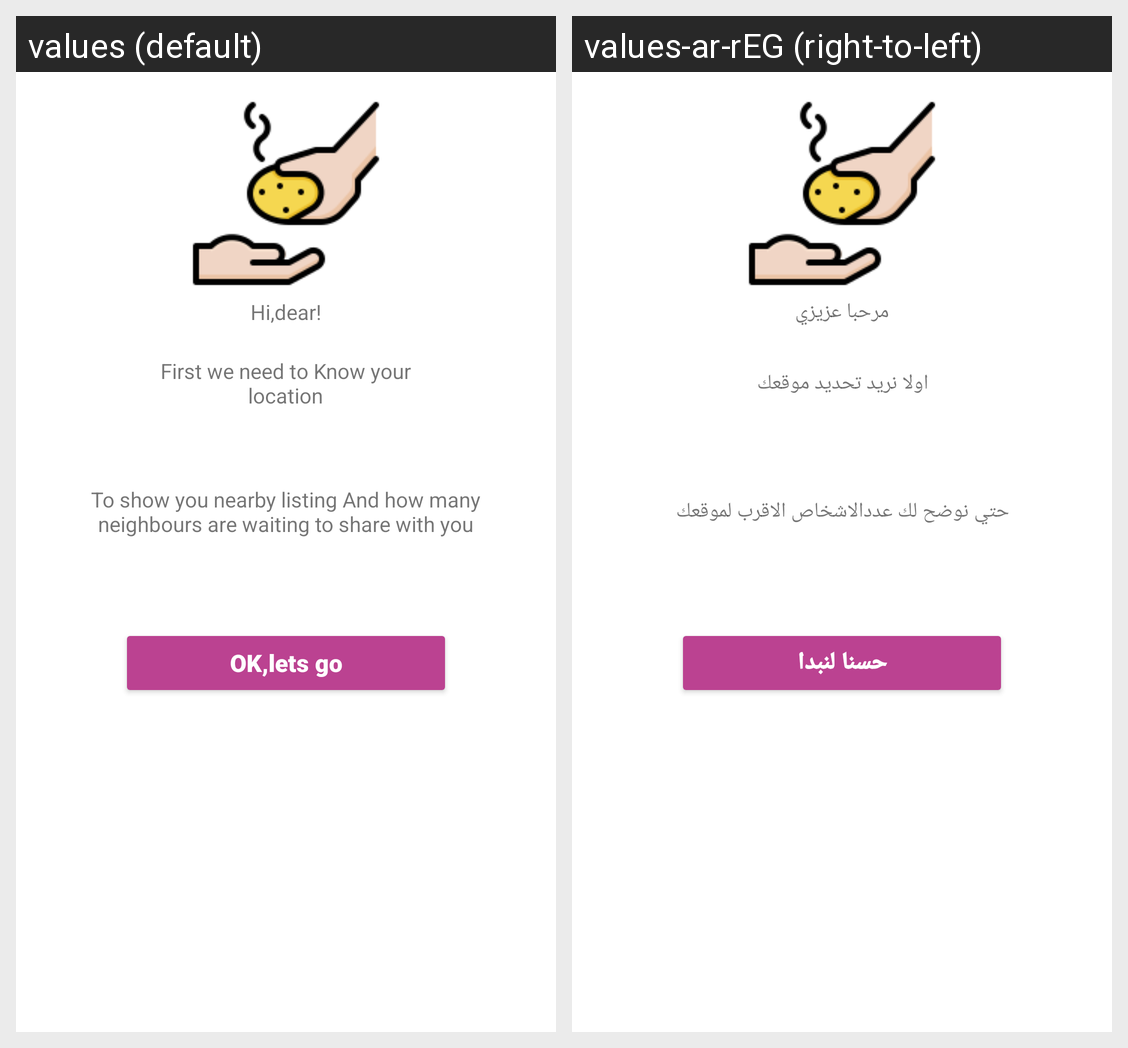

For this localized Android screen grid, give each drawn string resource with its value in every locale shown.
Android screen res/layout/activity_instructions_location.xml rendered under 2 locales, left to right: values (default), values-ar-rEG (right-to-left). Device: Nexus 5 (rendered at 1080×1920; each locale shown at half size, 540×960, under a caption strip naming it); theme Theme.ReduceFoodeWasteBasic.
Strings drawn on this screen, with the default value and each locale's value (text and hints the layout hard-codes, and strings that could not be matched under every locale, appear in the picture but are not listed):

Hi_dear
  values: Hi,dear!
  values-ar-rEG: مرحبا عزيزي

First_we_need_to_Know_your_location
  values: First we need to Know your location
  values-ar-rEG: اولا نريد تحديد موقعك

To_show_you_nearby_listing_And_how_many_neighbours_are_waiting_to_share_with_you
  values: To show you nearby listing And how many neighbours are waiting to share with you
  values-ar-rEG: حتي نوضح لك عددالاشخاص الاقرب لموقعك

btnOK_lets_go
  values: OK,lets go
  values-ar-rEG: حسنا لنبدا
